The GitHub repository Leechion/SwinTransCT contains a labelled image folder "data" with 2 categories: full dose, low dose. Examples follow, each with its label.

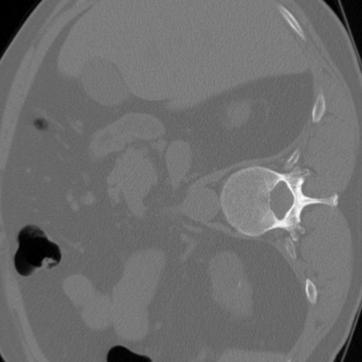
Label: full dose

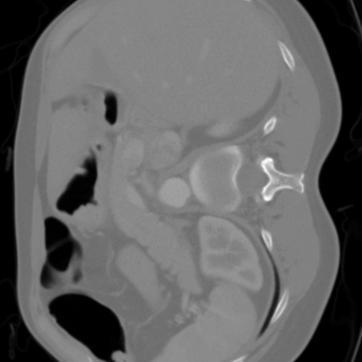
Label: full dose

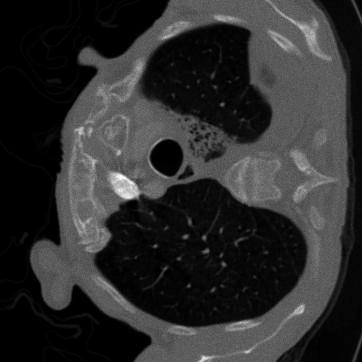
Label: low dose

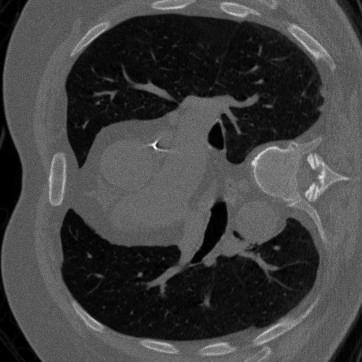
Label: low dose

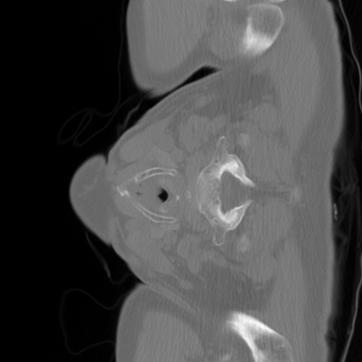
Label: full dose

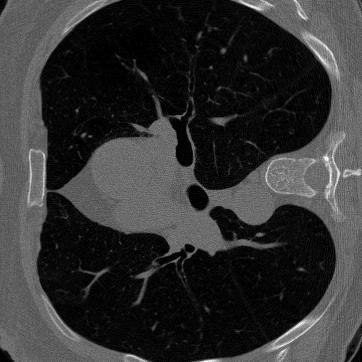
Label: low dose
